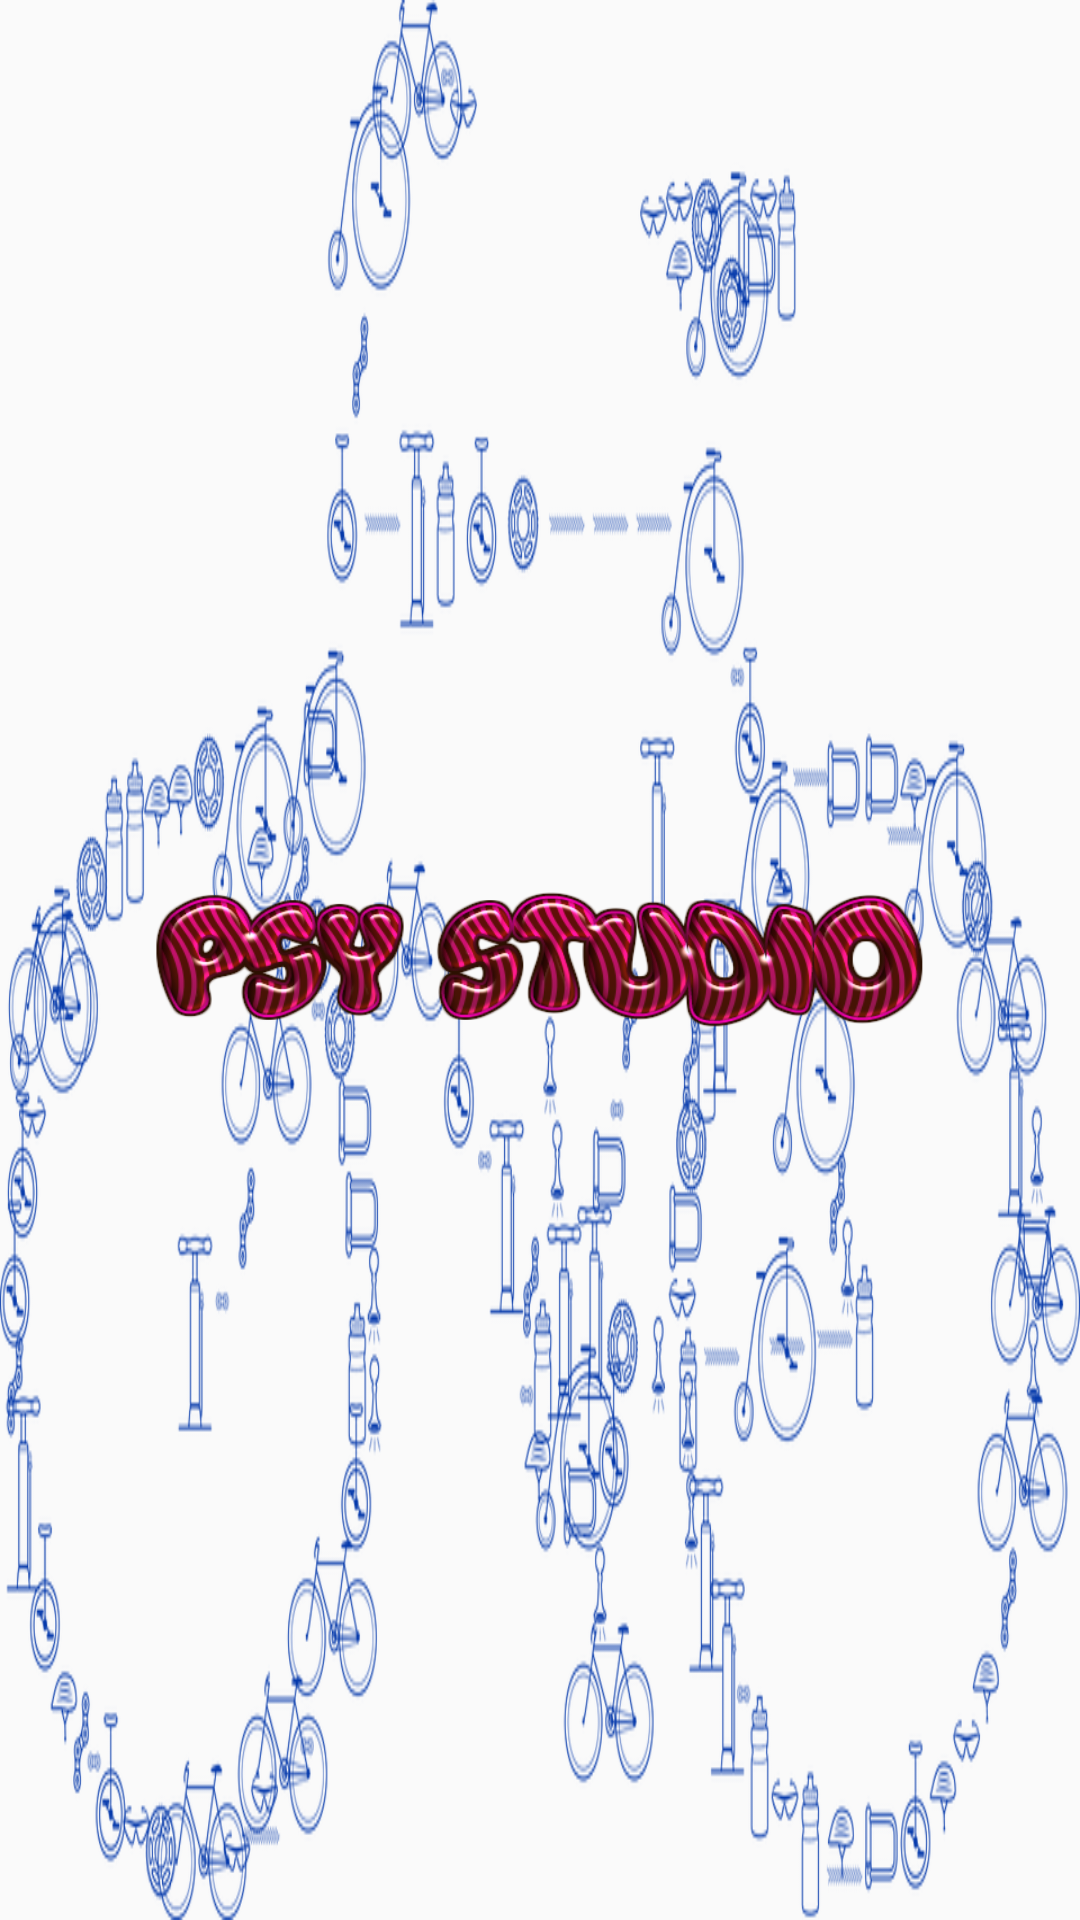

Android layout source for this screen:
<!-- AndroidManifest.xml: application theme AppTheme -->
<!-- res/layout/activity_intro.xml -->
<?xml version="1.0" encoding="utf-8"?>
<RelativeLayout xmlns:android="http://schemas.android.com/apk/res/android"
    xmlns:app="http://schemas.android.com/apk/res-auto"
    xmlns:tools="http://schemas.android.com/tools"
    android:layout_width="match_parent"
    android:layout_height="match_parent"
    android:background="@drawable/bi2"
    android:backgroundTint="#0539ab"
    tools:context="com.psystudio.myapplication.IntroActivity">

    <ImageView
        android:id="@+id/iv1"
        android:layout_width="260dp"
        android:layout_height="150dp"
        android:src="@drawable/psystudio"
        android:layout_centerInParent="true"/>

</RelativeLayout>
<!-- resources referenced by this layout -->
<resources>
  <!-- drawable bi2: png bitmap (drawable, 215106 bytes) -->
  <!-- drawable psystudio: png bitmap (drawable, 97096 bytes) -->
  <style name="AppTheme" parent="Theme.AppCompat.Light.DarkActionBar">
          
          <item name="colorPrimary">@color/colorPrimary</item>
          <item name="colorPrimaryDark">@color/colorPrimaryDark</item>
          <item name="colorAccent">@color/colorAccent</item>
      </style>
  <color name="colorPrimary">#f5ad04</color>
  <color name="colorPrimaryDark">#07df61</color>
  <color name="colorAccent">#ea0654</color>
</resources>
